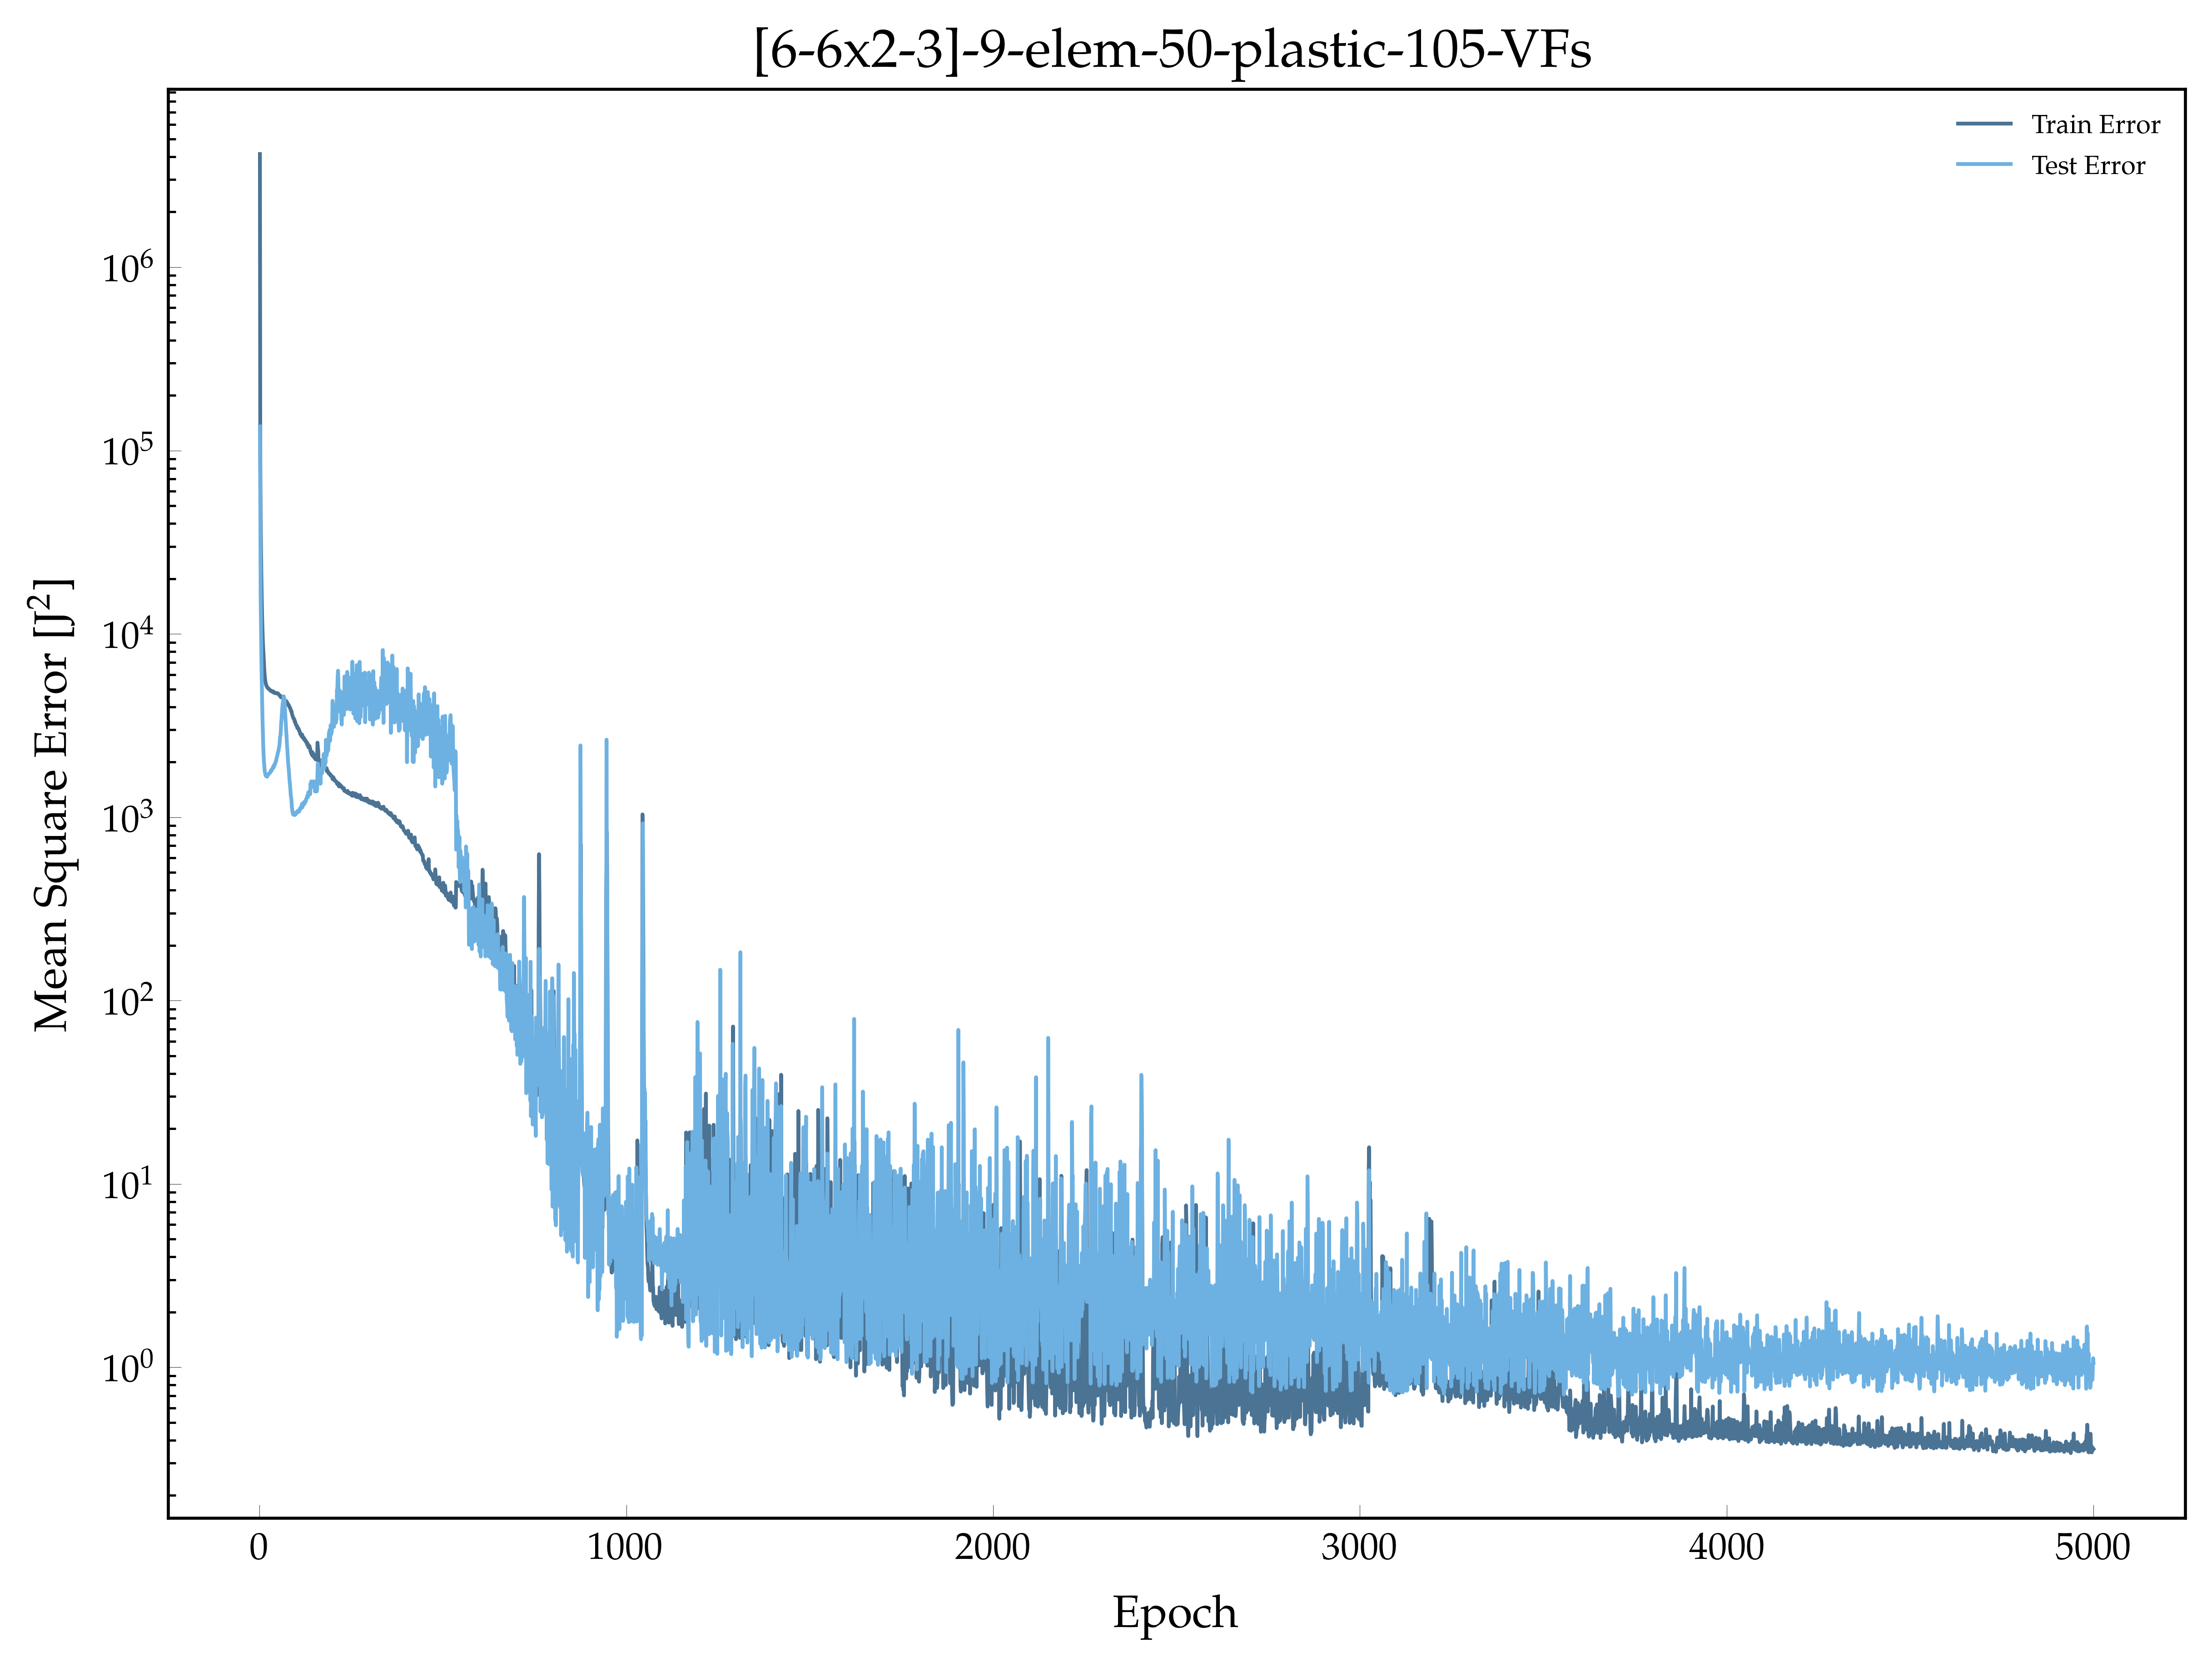

The table this chart was drawn from, first rows:
, epoch, loss, val_loss
0, 1.0, 4137486, 135369
1, 2.0, 90409, 59815
2, 3.0, 44481, 15716
3, 4.0, 29395, 10653
4, 5.0, 20608, 7464
5, 6.0, 15375, 5626
6, 7.0, 12511, 4337
7, 8.0, 10587, 3469
8, 9.0, 9175, 2903
9, 10.0, 8299, 2479
10, 11.0, 7646, 2206
11, 12.0, 6898, 2015
12, 13.0, 6302, 1902
13, 14.0, 5948, 1791
14, 15.0, 5659, 1742
15, 16.0, 5493, 1704
16, 17.0, 5367, 1690
17, 18.0, 5277, 1670
18, 19.0, 5198, 1673
19, 20.0, 5157, 1676
20, 21.0, 5106, 1663
21, 22.0, 5065, 1693
22, 23.0, 5062, 1710
23, 24.0, 5039, 1711
24, 25.0, 5006, 1723
25, 26.0, 4994, 1725
26, 27.0, 4967, 1740
27, 28.0, 4947, 1746
28, 29.0, 4925, 1755
29, 30.0, 4899, 1760
30, 31.0, 4909, 1801
31, 32.0, 4885, 1792
32, 33.0, 4853, 1795
33, 34.0, 4845, 1832
34, 35.0, 4851, 1833
35, 36.0, 4830, 1847
36, 37.0, 4859, 1887
37, 38.0, 4815, 1861
38, 39.0, 4778, 1878
39, 40.0, 4800, 1933
40, 41.0, 4793, 1924
41, 42.0, 4768, 1945
42, 43.0, 4747, 1970
43, 44.0, 4743, 2012
44, 45.0, 4744, 2021
45, 46.0, 4744, 2084
46, 47.0, 4755, 2111
47, 48.0, 4747, 2152
48, 49.0, 4727, 2191
49, 50.0, 4737, 2261
50, 51.0, 4713, 2274
51, 52.0, 4678, 2325
52, 53.0, 4648, 2408
53, 54.0, 4627, 2443
54, 55.0, 4607, 2588
55, 56.0, 4609, 2745
56, 57.0, 4557, 2786
57, 58.0, 4512, 2953
58, 59.0, 4549, 3278
59, 60.0, 4522, 3431
... 4,940 more rows
